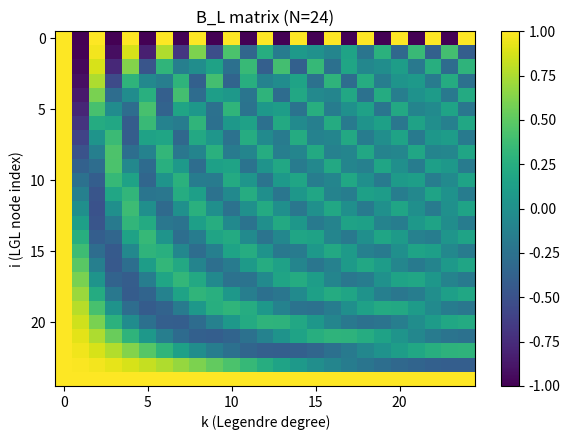
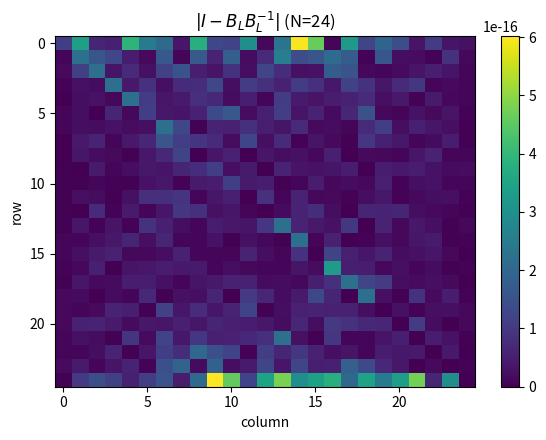

Source code (Python) for these figures, in order: (Note: this script raises an exception after producing the figures.)
"""
Aula 07 | Exercício 2 – Transformações entre coeficientes e valores nodais (Legendre)
--------------------------------------------------------------------------
Gera B_L, B_L^{-1}, verifica identidades e salva figuras/tabelas.
"""
import os
import numpy as np
import pandas as pd
import matplotlib.pyplot as plt
from numpy.polynomial.legendre import Legendre

def lgl_nodes_weights(N: int):
    if N < 1:
        raise ValueError("N must be >= 1 for Gauss-Lobatto.")
    Pn = Legendre.basis(N)
    dPn = Pn.deriv()
    interior = np.sort(dPn.roots())
    x = np.empty(N + 1)
    x[0] = -1.0
    x[-1] = 1.0
    if N > 1:
        x[1:-1] = interior
    Px = Pn(x)
    w = 2.0 / (N * (N + 1) * (Px ** 2))
    return x, w

def build_BL_matrix(N: int):
    x, _ = lgl_nodes_weights(N)
    BL = np.zeros((N + 1, N + 1))
    for k in range(N + 1):
        Pk = Legendre.basis(k)
        BL[:, k] = Pk(x)
    return BL

def build_BL_inverse(N: int):
    x, w = lgl_nodes_weights(N)
    BL = build_BL_matrix(N)
    W = np.diag(w)
    G = BL.T @ W @ BL
    BLinv = np.linalg.solve(G, BL.T @ W)
    return BLinv

def verify_identity(BL: np.ndarray, BLinv: np.ndarray):
    I = np.eye(BL.shape[0])
    err_left = np.max(np.abs(I - BL @ BLinv))
    err_right = np.max(np.abs(I - BLinv @ BL))
    return err_left, err_right

def main():
    os.makedirs("figures", exist_ok=True)
    os.makedirs("tables", exist_ok=True)

    N_fig = 24
    BL = build_BL_matrix(N_fig)
    BLinv = build_BL_inverse(N_fig)
    eL, eR = verify_identity(BL, BLinv)

    # Heatmap BL
    plt.figure(figsize=(6, 4.5))
    plt.imshow(BL, aspect="auto")
    plt.colorbar()
    plt.title(f"B_L matrix (N={N_fig})")
    plt.xlabel("k (Legendre degree)")
    plt.ylabel("i (LGL node index)")
    plt.tight_layout()
    plt.savefig("figures/BL_matrix_heatmap.png", dpi=200)
    plt.close()

    # Heatmap error
    I = np.eye(N_fig + 1)
    err_mat = np.abs(I - BL @ BLinv)
    plt.figure(figsize=(6, 4.5))
    plt.imshow(err_mat, aspect="auto")
    plt.colorbar()
    plt.title(r"$|I - B_L B_L^{-1}|$" + f" (N={{N_fig}})".format(N_fig=N_fig))
    plt.xlabel("column")
    plt.ylabel("row")
    plt.tight_layout()
    plt.savefig("figures/BL_inverse_error.png", dpi=200)
    plt.close()

    # Table for multiple N
    Ns = [4, 8, 12, 16, 24, 32, 40, 48, 64]
    rows = []
    for N in Ns:
        BLN = build_BL_matrix(N)
        BLi = build_BL_inverse(N)
        eL, eR = verify_identity(BLN, BLi)
        rows.append({"N": N, "||I - BL BLinv||_inf": eL, "||I - BLinv BL||_inf": eR})
    df = pd.DataFrame(rows)
    df.to_csv("tables/legendre_matrix_errors.csv", index=False)
    with open("tables/legendre_matrix_errors.tex", "w") as f:
        f.write(df.to_latex(index=False, float_format=lambda x: f"{x:.2e}"))

if __name__ == "__main__":
    main()
